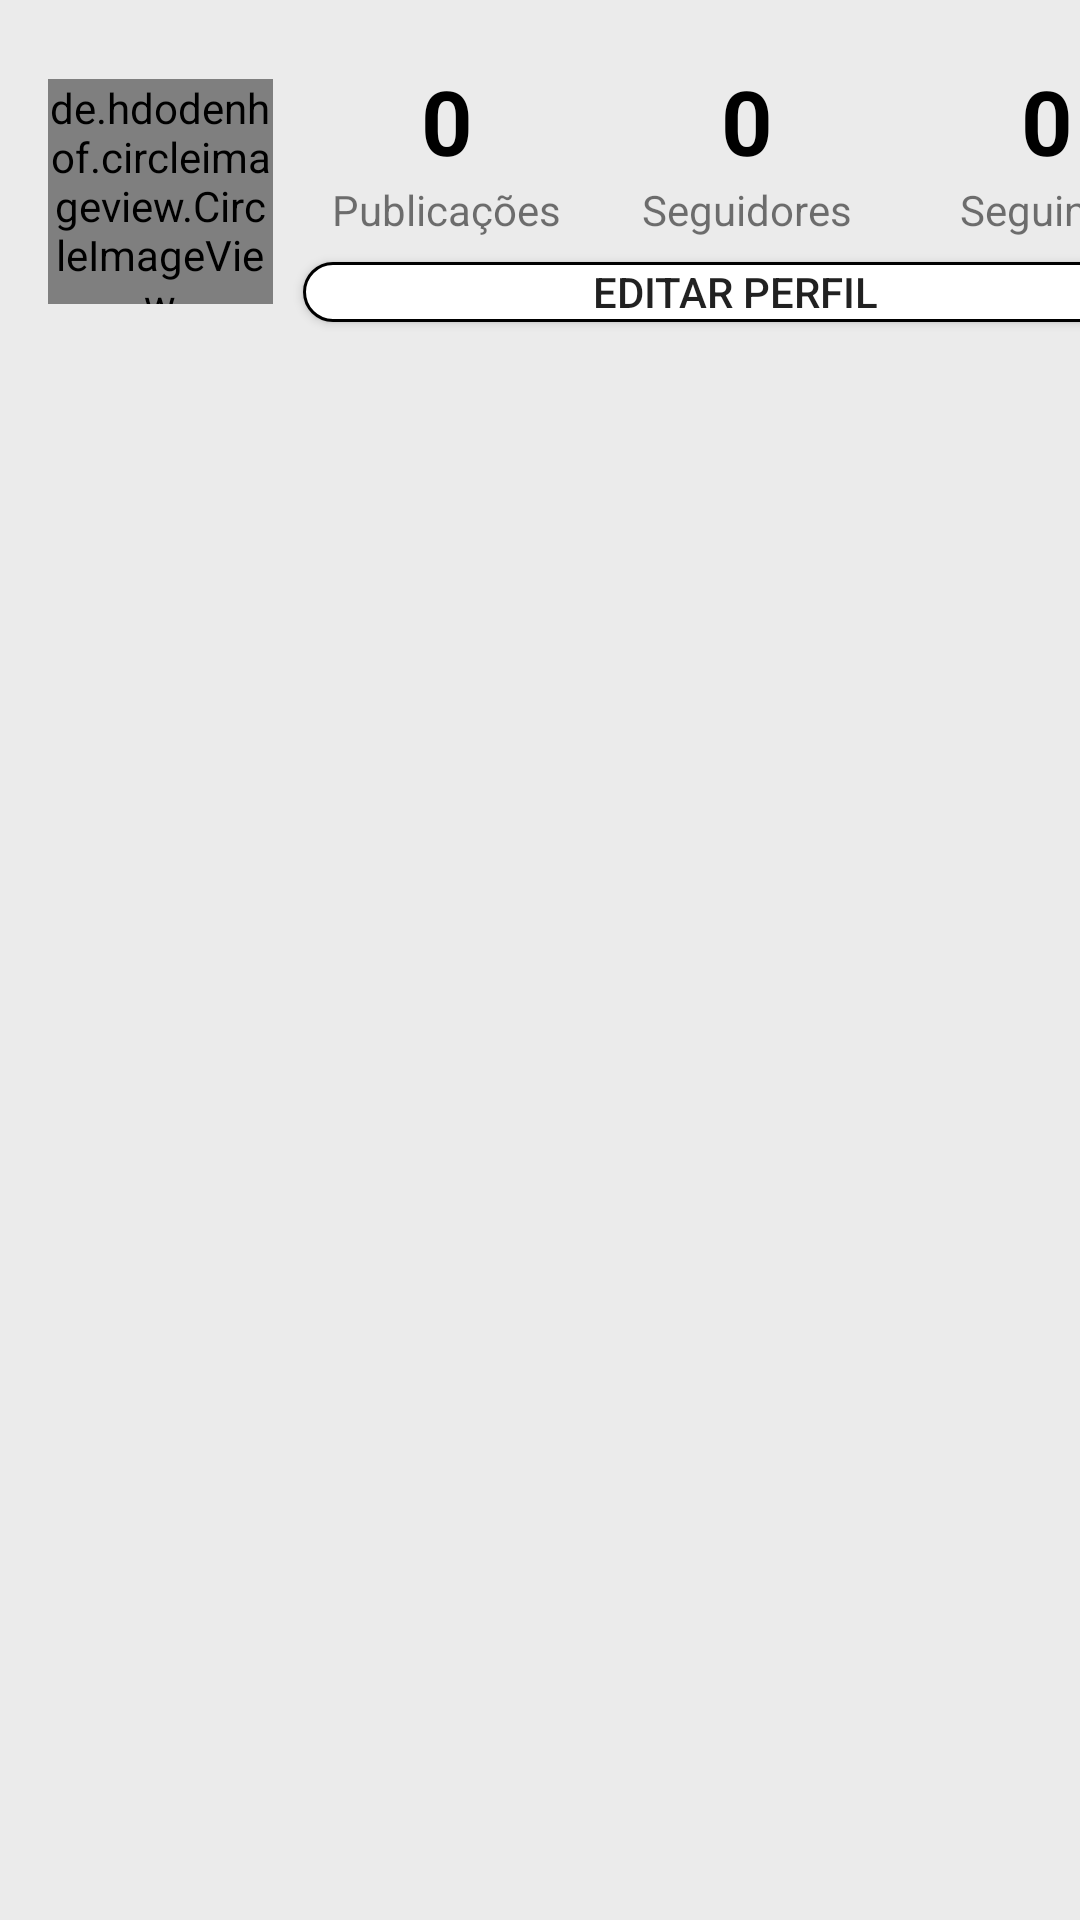

Reconstruct the res/layout file that produces this screen, plus the resources it refers to.
<!-- AndroidManifest.xml: application theme AppTheme -->
<!-- res/layout/fragment_perfil.xml -->
<?xml version="1.0" encoding="utf-8"?>
<androidx.constraintlayout.widget.ConstraintLayout
    xmlns:android="http://schemas.android.com/apk/res/android"
    xmlns:app="http://schemas.android.com/apk/res-auto"
    xmlns:tools="http://schemas.android.com/tools"
    android:layout_width="match_parent"
    android:layout_height="match_parent"
    tools:context=".fragment.PerfilFragment">

    <de.hdodenhof.circleimageview.CircleImageView
        android:id="@+id/circleFotoPerfil"
        android:layout_width="75dp"
        android:layout_height="75dp"
        android:layout_marginStart="16dp"
        android:src="@drawable/padrao"
        app:layout_constraintBottom_toBottomOf="@+id/buttonEditarPerfil"
        app:layout_constraintStart_toStartOf="parent"
        app:layout_constraintTop_toTopOf="@+id/tableLayout" />

    <Button
        android:id="@+id/buttonEditarPerfil"
        android:layout_width="0dp"
        android:layout_height="20dp"
        android:layout_marginLeft="10dp"
        android:layout_marginTop="8dp"
        android:layout_marginRight="10dp"
        android:background="@drawable/background_botao_perfil"
        android:text="editar perfil"
        app:layout_constraintEnd_toEndOf="@+id/tableLayout"
        app:layout_constraintStart_toEndOf="@+id/circleFotoPerfil"
        app:layout_constraintTop_toBottomOf="@+id/tableLayout" />

    <TableLayout
        android:id="@+id/tableLayout"
        android:layout_width="wrap_content"
        android:layout_height="wrap_content"
        android:layout_marginStart="8dp"
        android:layout_marginTop="20dp"
        app:layout_constraintStart_toEndOf="@+id/circleFotoPerfil"
        app:layout_constraintTop_toTopOf="parent">

        <TableRow
            android:layout_width="match_parent"
            android:layout_height="match_parent">

            <TextView
                android:id="@+id/textNumPubli"
                android:layout_width="wrap_content"
                android:layout_height="wrap_content"
                android:gravity="center"
                android:text="0"
                android:textColor="@android:color/black"
                android:textSize="30sp"
                android:textStyle="bold" />

            <TextView
                android:id="@+id/textNumSeguidores"
                android:layout_width="wrap_content"
                android:layout_height="wrap_content"
                android:gravity="center"
                android:text="0"
                android:textColor="@android:color/black"
                android:textSize="30sp"
                android:textStyle="bold" />

            <TextView
                android:id="@+id/textNumSeguidos"
                android:layout_width="wrap_content"
                android:layout_height="wrap_content"
                android:gravity="center"
                android:text="0"
                android:textColor="@android:color/black"
                android:textSize="30sp"
                android:textStyle="bold" />

        </TableRow>

        <TableRow
            android:layout_width="match_parent"
            android:layout_height="match_parent">

            <TextView
                android:id="@+id/textView9"
                android:layout_width="100dp"
                android:layout_height="wrap_content"
                android:layout_gravity="center"
                android:text="Publicações" />

            <TextView
                android:id="@+id/textView12"
                android:layout_width="100dp"
                android:layout_height="wrap_content"
                android:layout_gravity="center"
                android:text="Seguidores" />

            <TextView
                android:id="@+id/textView13"
                android:layout_width="100dp"
                android:layout_height="wrap_content"
                android:gravity="center"
                android:text="Seguindo" />

        </TableRow>

    </TableLayout>

    <ProgressBar
        android:id="@+id/progressPerfil"
        style="?android:attr/progressBarStyle"
        android:layout_width="wrap_content"
        android:layout_height="wrap_content"
        android:visibility="gone"
        app:layout_constraintBottom_toBottomOf="parent"
        app:layout_constraintEnd_toEndOf="parent"
        app:layout_constraintStart_toStartOf="parent"
        app:layout_constraintTop_toTopOf="parent" />

    <GridView
        android:id="@+id/gridViewPerfil"
        android:layout_width="0dp"
        android:layout_height="0dp"
        android:layout_marginStart="16dp"
        android:layout_marginTop="16dp"
        android:layout_marginEnd="16dp"
        android:layout_marginBottom="16dp"
        android:numColumns="3"
        app:layout_constraintBottom_toBottomOf="parent"
        app:layout_constraintEnd_toEndOf="parent"
        app:layout_constraintStart_toStartOf="parent"
        app:layout_constraintTop_toBottomOf="@+id/buttonEditarPerfil" />

</androidx.constraintlayout.widget.ConstraintLayout>
<!-- resources referenced by this layout -->
<resources>
  <!-- drawable background_botao_perfil (drawable-v24) -->
  <?xml version="1.0" encoding="utf-8"?>
  <shape
      xmlns:android="http://schemas.android.com/apk/res/android"
      android:shape="rectangle"
      >
      <solid android:color="#FFFFFF"/>
      <corners android:radius="10dp"/>
      <stroke android:width="1dp"
          android:color="#000000"/>
  
  </shape>
  <style name="AppTheme" parent="Theme.AppCompat.Light.NoActionBar">
          
          <item name="colorPrimary">@color/colorPrimary</item>
          <item name="colorPrimaryDark">@android:color/black</item>
          <item name="colorAccent">@color/colorAccent</item>
          <item name="android:colorBackground">@color/cinza_claro</item>
      </style>
  <color name="colorPrimary">#FFFFFF</color>
  <color name="colorAccent">#a03d89</color>
  <color name="cinza_claro">#ebebeb</color>
</resources>
